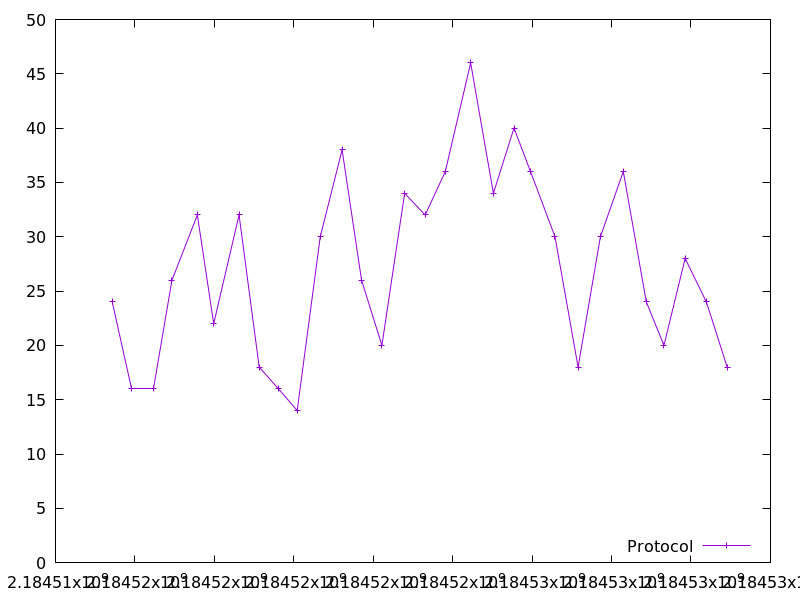

The table this chart was drawn from, first rows:
2184515429.212456, 24.0
2184515914, 16.0
2184516466, 16.0
2184516932, 26.0
2184517572, 32.0
2184517984, 22.0
2184518621, 32.0
2184519128, 18.0
2184519614, 16.0
2184520086, 14.0
2184520666, 30.0
2184521216, 38.0
2184521705, 26.0
2184522217, 20.0
2184522791, 34.0
2184523307, 32.0
2184523814, 36.0
2184524452, 46.0
2184525025, 34.0
2184525543, 40.0
2184525959, 36.0
2184526575, 30.0
2184527158, 18.0
2184527718, 30.0
2184528296, 36.0
2184528874, 24.0
2184529319, 20.0
2184529852, 28.0
2184530386, 24.0
2184530911, 18.0
